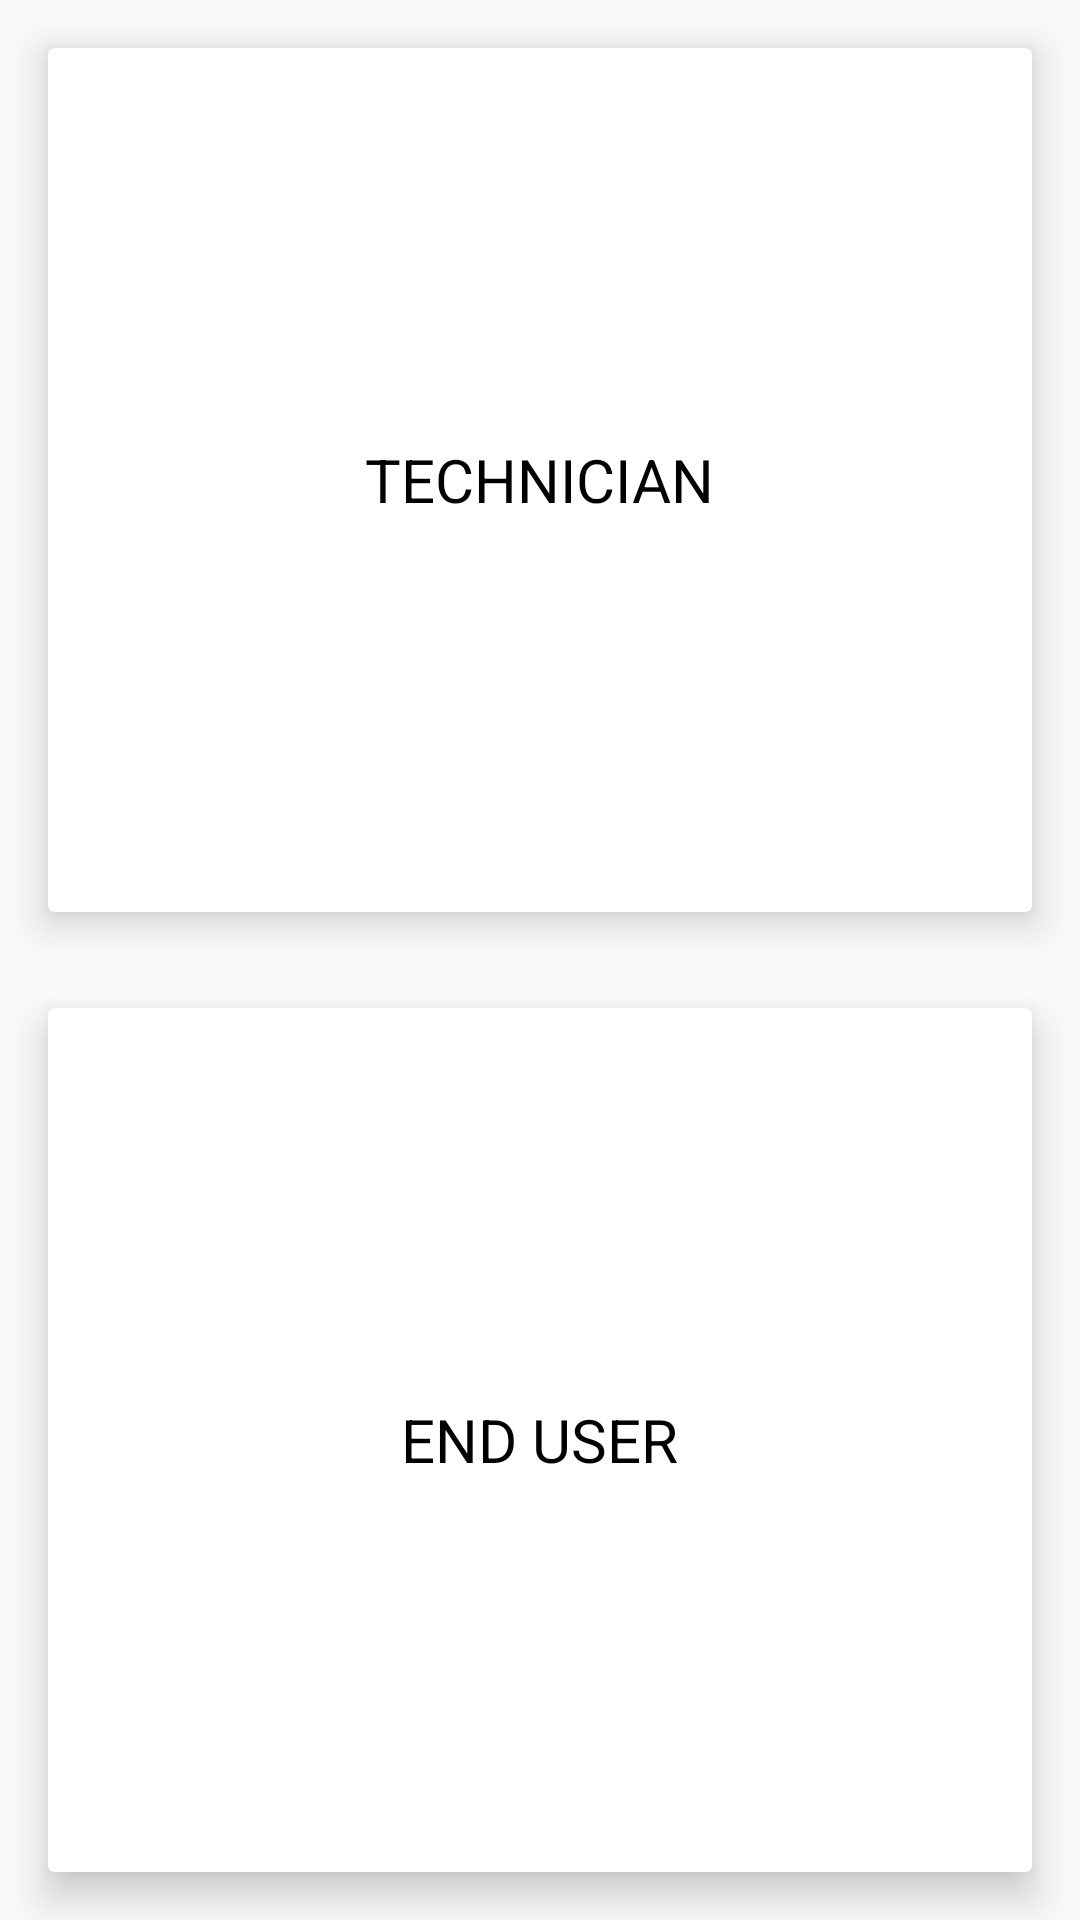

Layout XML and referenced resources for this Android screen:
<!-- AndroidManifest.xml: application theme AppTheme -->
<!-- res/layout/activity_main.xml -->
<?xml version="1.0" encoding="utf-8"?>
<android.support.constraint.ConstraintLayout xmlns:android="http://schemas.android.com/apk/res/android"
    xmlns:app="http://schemas.android.com/apk/res-auto"
    xmlns:tools="http://schemas.android.com/tools"
    android:layout_width="match_parent"
    android:layout_height="match_parent"
    tools:context=".MainActivity">

    <android.support.v7.widget.CardView
        android:layout_width="match_parent"
        android:layout_height="0dp"
        android:layout_marginBottom="16dp"
        android:layout_marginEnd="16dp"
        android:layout_marginStart="16dp"
        android:layout_marginTop="16dp"
        app:cardElevation="8dp"
        app:layout_constraintBottom_toTopOf="@+id/guideline"
        app:layout_constraintEnd_toEndOf="parent"
        app:layout_constraintStart_toStartOf="parent"
        app:layout_constraintTop_toTopOf="parent"
        android:clickable="true"
        android:foreground="?android:selectableItemBackground"
        >

        <TextView
            android:layout_width="wrap_content"
            android:layout_height="wrap_content"
        android:textColor="@android:color/black"
            android:layout_gravity="center"
            android:text="TECHNICIAN"

            android:textSize="20sp"

            />

    </android.support.v7.widget.CardView>


    <android.support.v7.widget.CardView
        android:id="@+id/cv_technician"
        android:layout_width="match_parent"
        android:layout_height="0dp"
        android:layout_marginBottom="16dp"
        android:layout_marginEnd="16dp"
        android:layout_marginStart="16dp"
        android:layout_marginTop="16dp"
        app:cardElevation="8dp"
        app:layout_constraintBottom_toBottomOf="parent"
        app:layout_constraintEnd_toEndOf="parent"
        app:layout_constraintStart_toStartOf="parent"
        app:layout_constraintTop_toTopOf="@+id/guideline"
        android:clickable="true"
        android:foreground="?android:selectableItemBackground"
        >

        <TextView
            android:layout_width="wrap_content"
            android:layout_height="wrap_content"
            android:layout_gravity="center"
            android:textColor="@android:color/black"
            android:text="END USER"
            android:textSize="20sp"
            />

    </android.support.v7.widget.CardView>

    <android.support.constraint.Guideline
        android:id="@+id/guideline"
        android:layout_width="wrap_content"
        android:layout_height="wrap_content"
        android:orientation="horizontal"
        app:layout_constraintGuide_percent="0.5" />
</android.support.constraint.ConstraintLayout>
<!-- resources referenced by this layout -->
<resources>
  <style name="AppTheme" parent="Theme.AppCompat.Light.DarkActionBar">
          
          <item name="colorPrimary">@color/colorPrimary</item>
          <item name="colorPrimaryDark">@color/colorPrimaryDark</item>
          <item name="colorAccent">@color/colorAccent</item>
      </style>
  <!-- not gathered from this repository: default colours our renderer supplied (Android Studio template values) -->
  <color name="colorPrimary">#FF6200EE</color>
  <color name="colorPrimaryDark">#FF3700B3</color>
  <color name="colorAccent">#FF03DAC5</color>
</resources>
